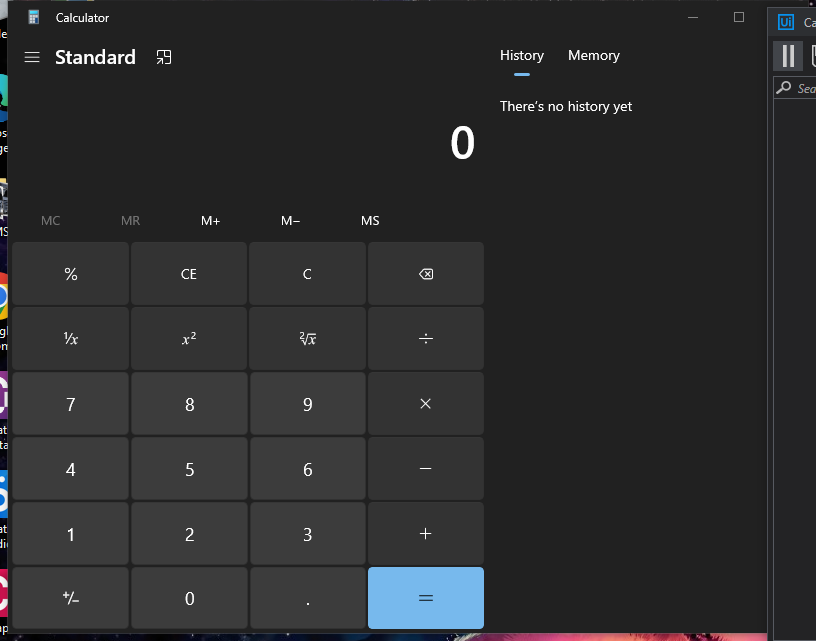
Workflow: Main

Step 1: Calculator in window 'Calculator' (applicationframehost.exe)

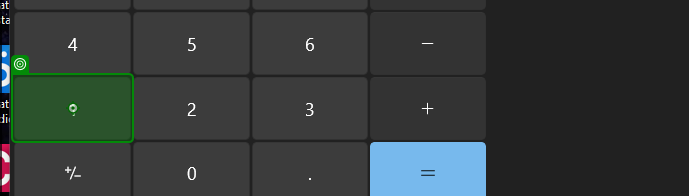
Step 2: click